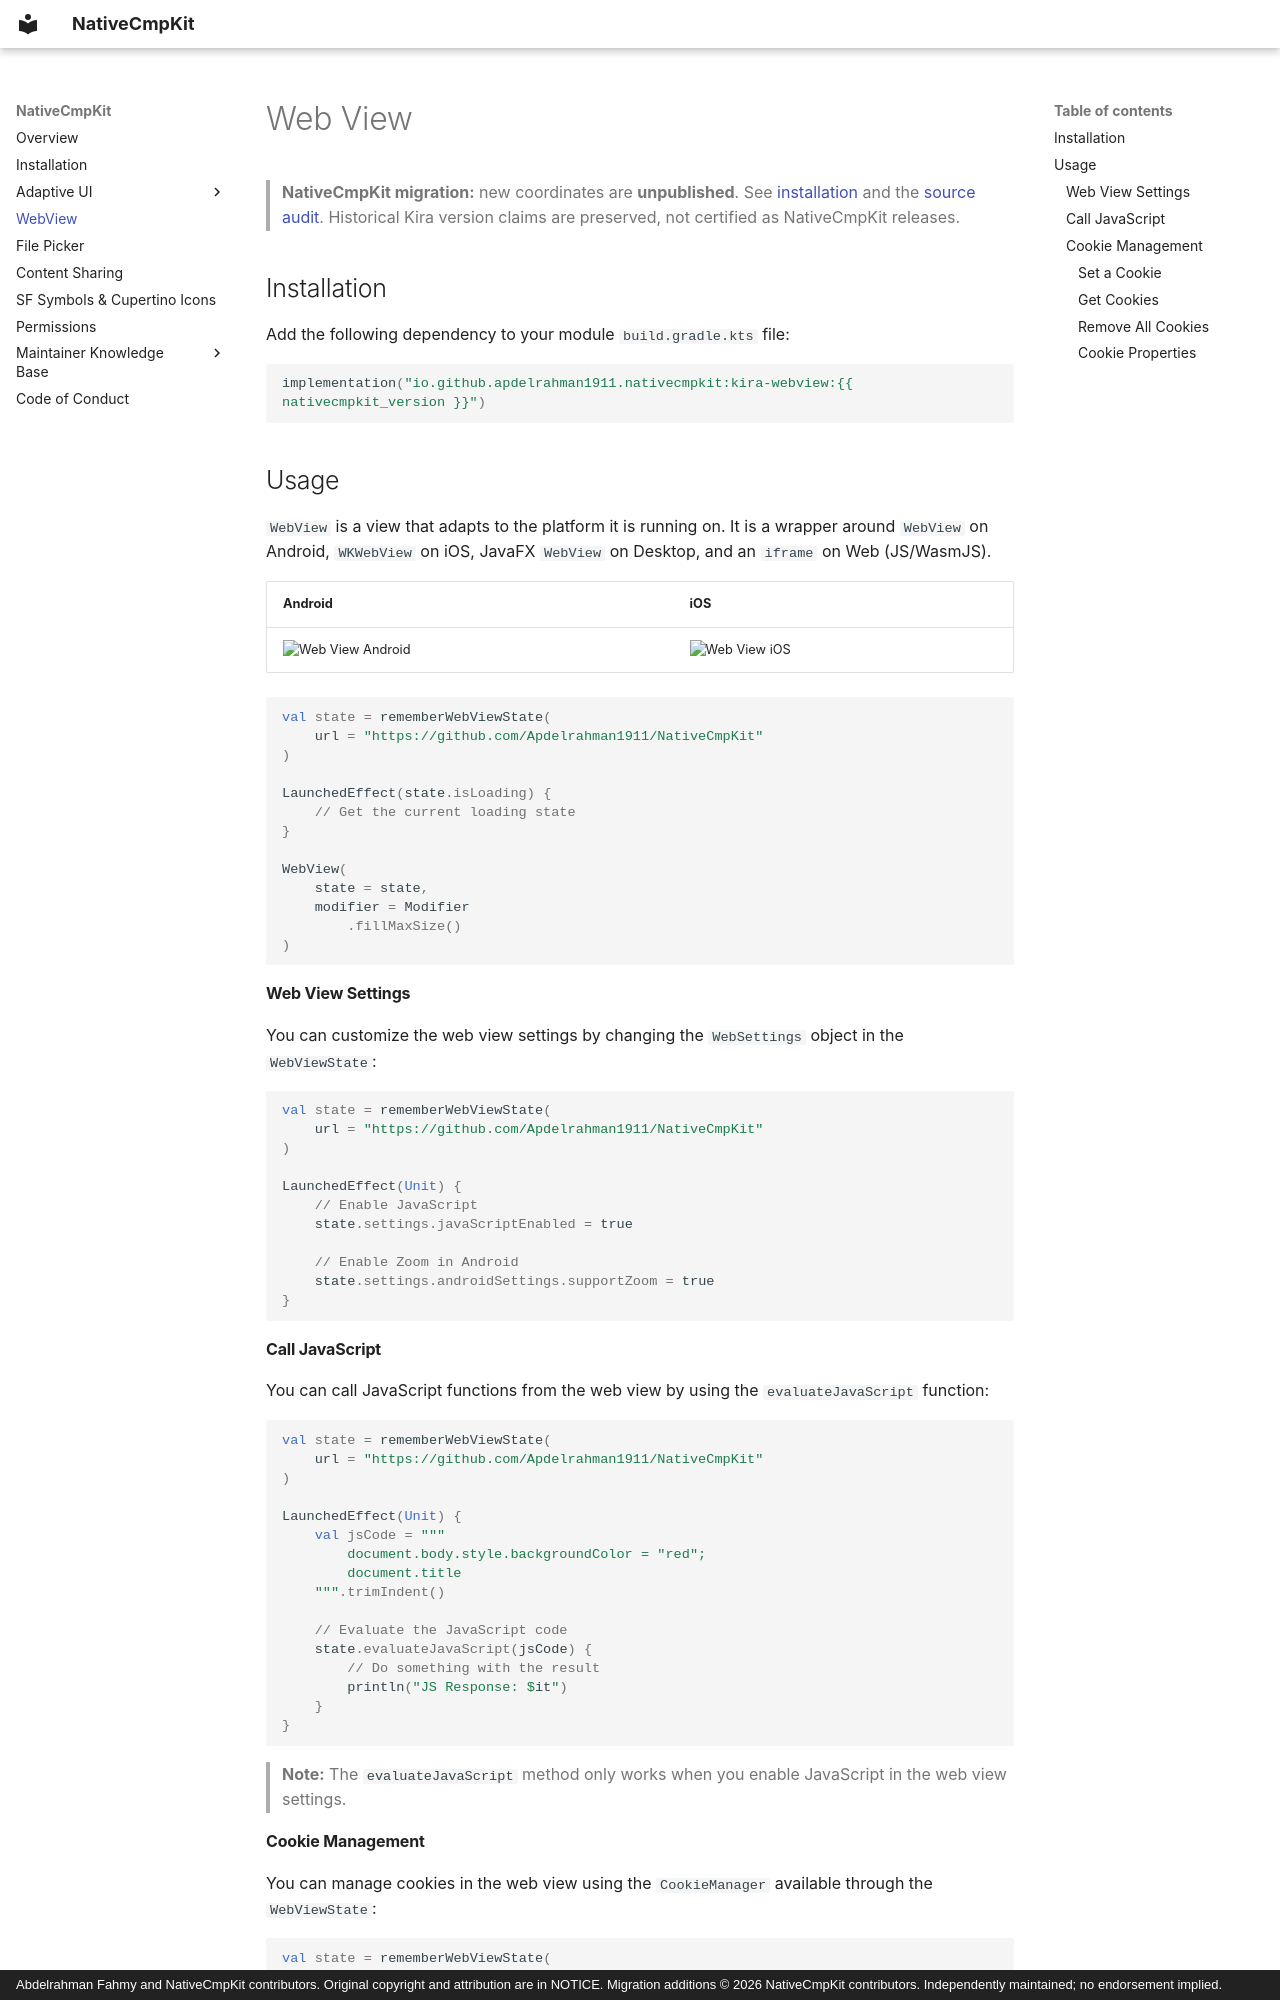

repository: Apdelrahman1911/NativeCmpKit · page: webview/index.html · generator: mkdocs · copyright: Abdelrahman Fahmy and NativeCmpKit contributors. Original copyright and attribution are in NOTICE. Migration additions © 2026 NativeCmpKit contributors. Independently maintained; no endorsement implied.

---
render_macros: true
---
<!-- Modified for NativeCmpKit migration (2026-10-24): independent coordinates / project references; inherited APIs retained. -->
# Web View

> **NativeCmpKit migration:** new coordinates are **unpublished**. See [installation](installation.md) and the [source audit](audit/README.md). Historical Kira version claims are preserved, not certified as NativeCmpKit releases.

## Installation


Add the following dependency to your module `build.gradle.kts` file:

```kotlin
implementation("io.github.apdelrahman1911.nativecmpkit:kira-webview:{{ nativecmpkit_version }}")
```

## Usage

`WebView` is a view that adapts to the platform it is running on. It is a wrapper around `WebView` on Android, `WKWebView` on iOS, JavaFX `WebView` on Desktop, and an `iframe` on Web (JS/WasmJS).

| Android                                         | iOS                                     |
|-------------------------------------------------|-----------------------------------------|
| ![Web View Android](images/WebView-android.png) | ![Web View iOS](images/WebView-ios.png) |

```kotlin
val state = rememberWebViewState(
    url = "https://github.com/Apdelrahman1911/NativeCmpKit"
)

LaunchedEffect(state.isLoading) {
    // Get the current loading state
}

WebView(
    state = state,
    modifier = Modifier
        .fillMaxSize()
)
```

#### Web View Settings

You can customize the web view settings by changing the `WebSettings` object in the `WebViewState`:

```kotlin
val state = rememberWebViewState(
    url = "https://github.com/Apdelrahman1911/NativeCmpKit"
)

LaunchedEffect(Unit) {
    // Enable JavaScript
    state.settings.javaScriptEnabled = true

    // Enable Zoom in Android
    state.settings.androidSettings.supportZoom = true
}
```

#### Call JavaScript

You can call JavaScript functions from the web view by using the `evaluateJavaScript` function:

```kotlin
val state = rememberWebViewState(
    url = "https://github.com/Apdelrahman1911/NativeCmpKit"
)

LaunchedEffect(Unit) {
    val jsCode = """
        document.body.style.backgroundColor = "red";
        document.title
    """.trimIndent()

    // Evaluate the JavaScript code
    state.evaluateJavaScript(jsCode) {
        // Do something with the result
        println("JS Response: $it")
    }
}
```

> **Note:** The `evaluateJavaScript` method only works when you enable JavaScript in the web view settings.
